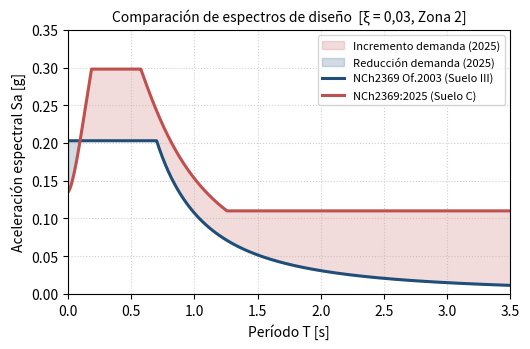

Here is the Python script that generated this plot: (Note: this script raises an exception after producing the figure.)
# -*- coding: utf-8 -*-
"""Comparacion espectros de diseno NCh2369 Of.2003 (Suelo III) vs 2025 (Suelo C).
   Reemplaza espectros_comp.png con etiquetas correctas (xi=0,03, sin '$' sueltos)."""
import numpy as np
import matplotlib
matplotlib.use("Agg")
import matplotlib.pyplot as plt

OUT = "../Figuras/"
xi = 0.03
damp = (0.05/xi)**0.4
T = np.linspace(0.001, 3.5, 2500)

# --- 2003 (Suelo III): Sa = 2.75 A0 I /R (T'/T)^n damp, tope Cmax=0.203 ---
A0, I, R = 0.30, 1.00, 4.0
Tp, n = 0.62, 1.80
Sa03 = np.minimum(2.75*A0*I/R*(Tp/T)**n*damp, 0.203)

# --- 2025 (Suelo C): Sa = I SaH /R damp, acotado [Cmin, Cmax] ---
Ar, S, r, T0, p, q = 0.42, 1.05, 4.50, 0.40, 1.50, 3.00
Cmin, Cmax = 0.110, 0.298
SaH = Ar*S*(1 + r*(T/T0)**p)/(1 + (T/T0)**q)
Sa25 = np.clip(I*SaH/R*damp, Cmin, Cmax)

fig, ax = plt.subplots(figsize=(5.4, 3.6))
ax.fill_between(T, Sa03, Sa25, where=(Sa25 >= Sa03), color="#c0504d", alpha=0.20,
                label="Incremento demanda (2025)")
ax.fill_between(T, Sa03, Sa25, where=(Sa25 < Sa03), color="#1f4e79", alpha=0.20,
                label="Reducción demanda (2025)")
ax.plot(T, Sa03, lw=2.2, color="#1f4e79", label="NCh2369 Of.2003 (Suelo III)")
ax.plot(T, Sa25, lw=2.2, color="#c0504d", label="NCh2369:2025 (Suelo C)")
ax.set_xlim(0, 3.5); ax.set_ylim(0, 0.35)
ax.set_xlabel("Período T [s]")
ax.set_ylabel("Aceleración espectral Sa [g]")
ax.set_title("Comparación de espectros de diseño  [ξ = 0,03, Zona 2]", fontsize=10)
ax.grid(True, ls=":", alpha=0.6)
ax.legend(fontsize=8, loc="upper right")
fig.tight_layout(); fig.savefig(OUT+"espectros_comp.png", dpi=200); plt.close(fig)
print("OK espectros_comp.png regenerado")
